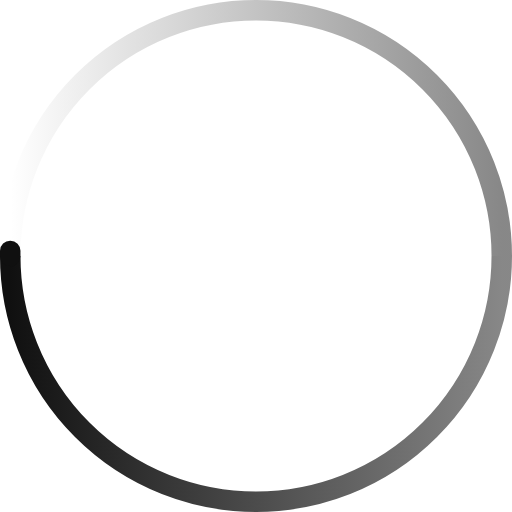
t = 0.00 s
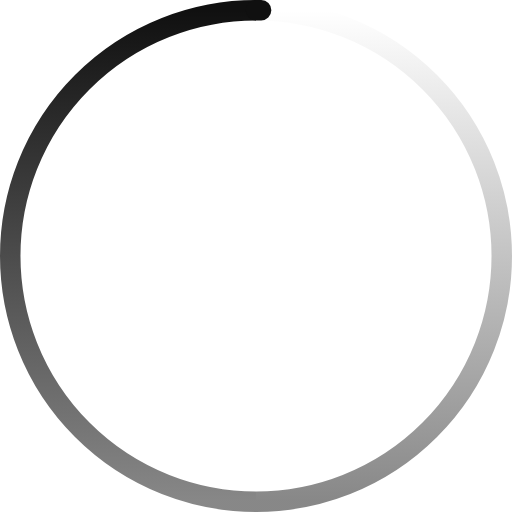
t = 0.33 s
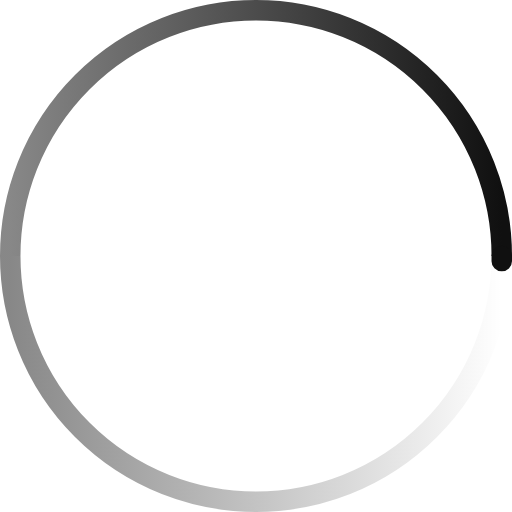
t = 0.65 s
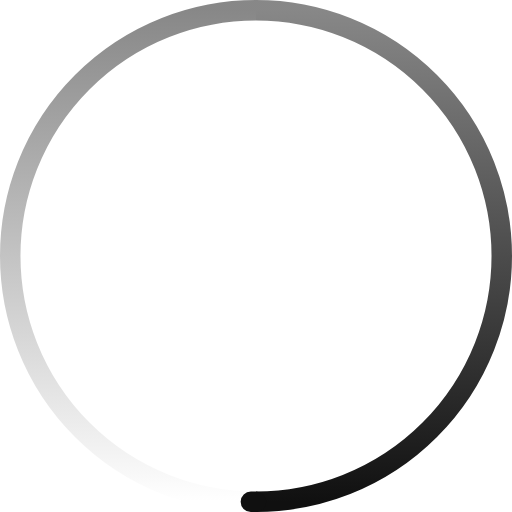
t = 0.98 s

The animated SVG that drew these frames (rendered in a browser with its animation timeline set to each time). Animation: 1 SMIL element (animateTransform=1); one cycle of 1.30 s, repeats indefinitely.

<svg xmlns="http://www.w3.org/2000/svg" width="100" height="100" viewBox="0 0 200 200" color="#101010" fill="none">
  <defs>
    <linearGradient id="spinner-tail">
      <stop offset="0%" stop-opacity="0" stop-color="currentColor"/>
      <stop offset="100%" stop-opacity="0.5" stop-color="currentColor"/>
    </linearGradient>
    <linearGradient id="spinner-head">
      <stop offset="0%" stop-opacity="1" stop-color="currentColor"/>
      <stop offset="100%" stop-opacity="0.5" stop-color="currentColor"/>
    </linearGradient>
  </defs>

  <g stroke-width="8">
    <path stroke="url(#spinner-tail)" d="M 4 100 A 96 96 0 0 1 196 100"/>
    <path stroke="url(#spinner-head)" d="M 196 100 A 96 96 0 0 1 4 100"/>
    <path stroke="currentColor" stroke-linecap="round" d="M 4 100 A 96 96 0 0 1 4 98"/>
  </g>

  <animateTransform from="0 0 0" to="360 0 0" attributeName="transform" type="rotate" repeatCount="indefinite" dur="1300ms"/>
</svg>
